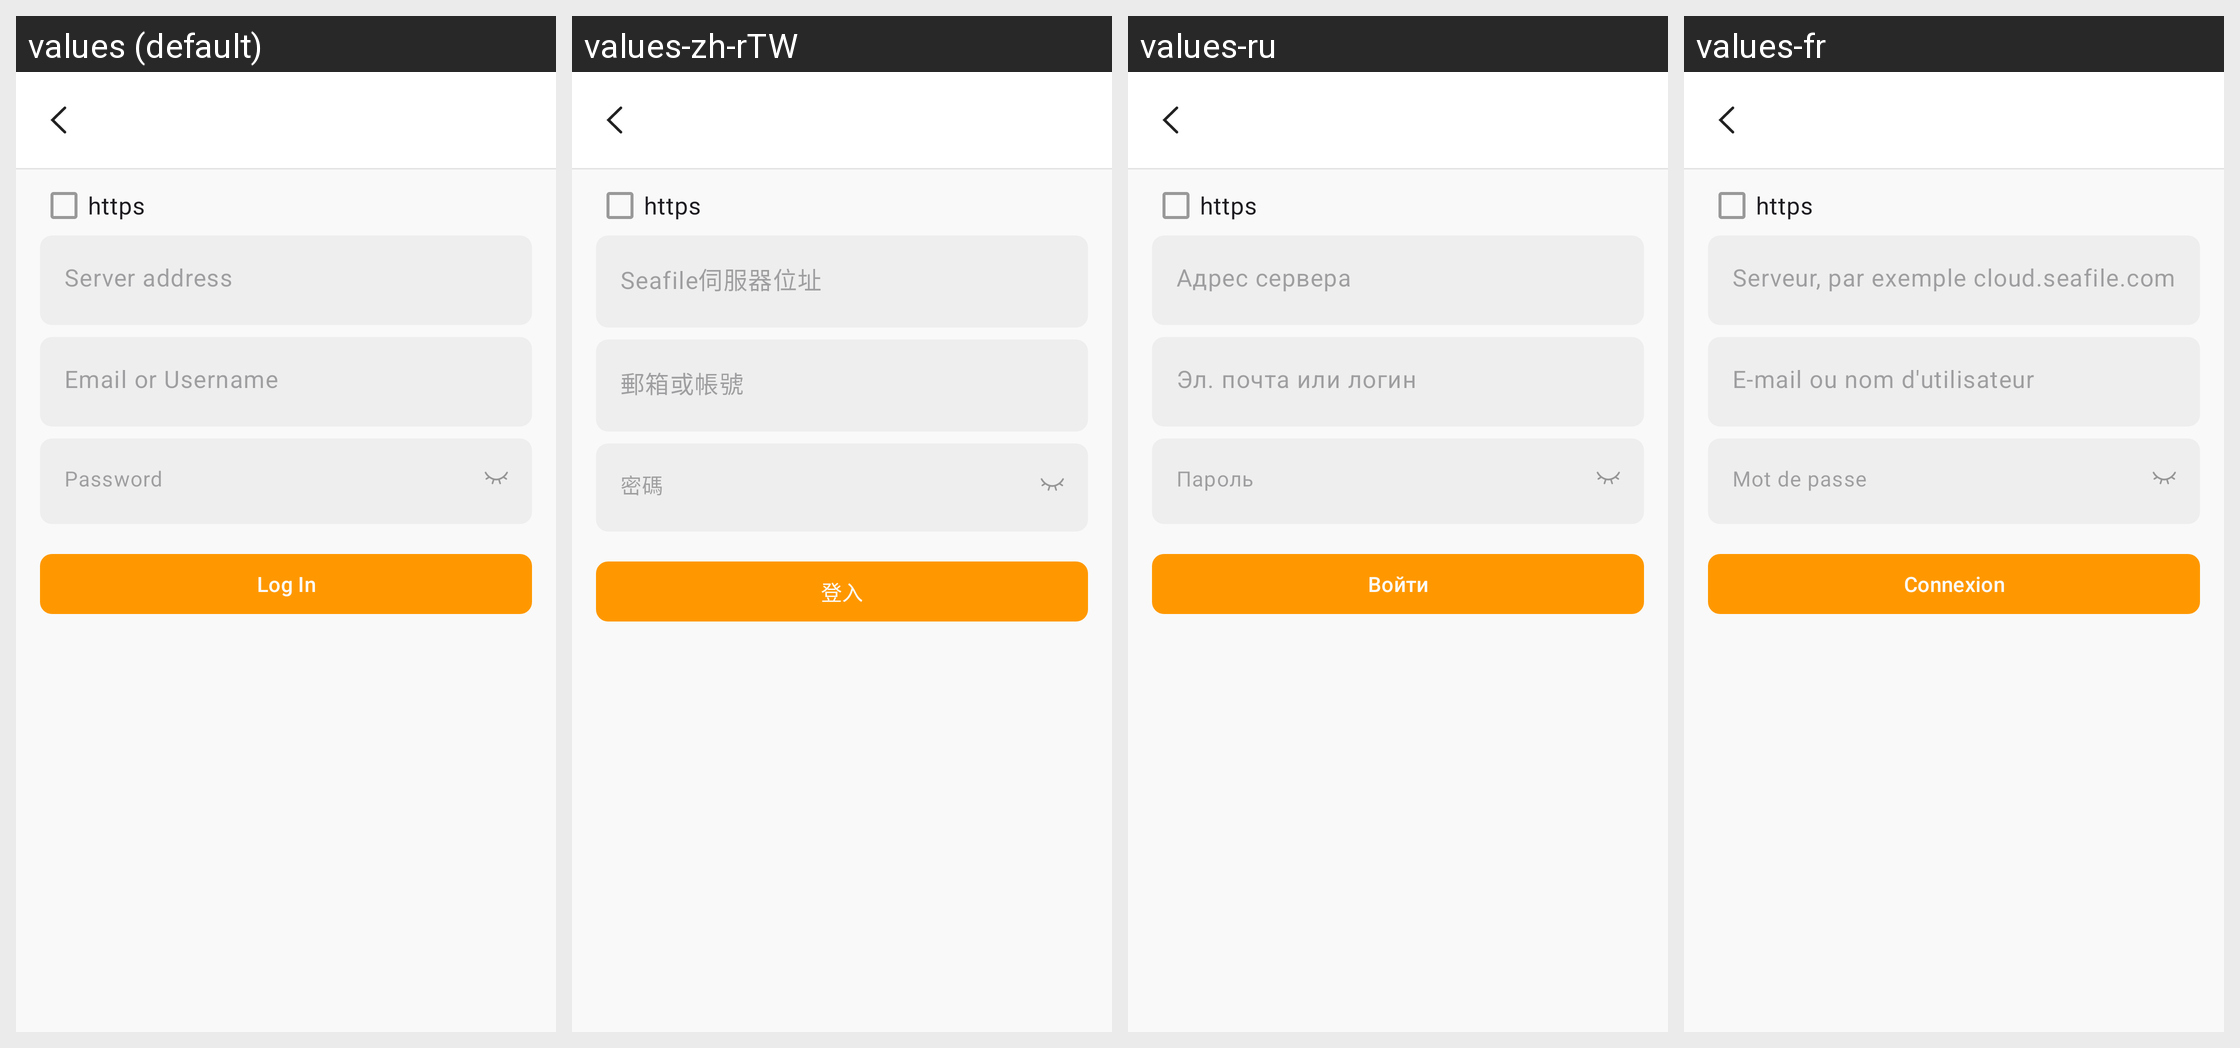

Translations of the strings shown on this Android screen, per locale in the grid:
Android screen res/layout/account_detail.xml rendered under 4 locales, left to right: values (default), values-zh-rTW, values-ru, values-fr. Device: Nexus 5 (rendered at 1080×1920; each locale shown at half size, 540×960, under a caption strip naming it); theme App.Theme.
Other locales in the repository, not shown: values-ar, values-cs-rCZ, values-de, values-el, values-es, values-es-rAR, values-fi, values-hu, values-is-rIS, values-it, values-ja-rJP, values-ko, values-nb-rNO, values-nl-rNL, values-pl-rPL, values-pt-rBR, values-tr, values-uz, values-zh-rCN.
Strings drawn on this screen, with the default value and each locale's value (text and hints the layout hard-codes, and strings that could not be matched under every locale, appear in the picture but are not listed):

accounts_https_hint
  values: https
  values-zh-rTW: https  [not translated; the default value is used]
  values-ru: https  [not translated; the default value is used]
  values-fr: https  [not translated; the default value is used]

server_hint
  values: Server address
  values-zh-rTW: Seafile伺服器位址
  values-ru: Адрес сервера
  values-fr: Serveur, par exemple cloud.seafile.com

email_hint
  values: Email or Username
  values-zh-rTW: 郵箱或帳號
  values-ru: Эл. почта или логин
  values-fr: E-mail ou nom d'utilisateur

passwd_hint
  values: Password
  values-zh-rTW: 密碼
  values-ru: Пароль
  values-fr: Mot de passe

login
  values: Log In
  values-zh-rTW: 登入
  values-ru: Войти
  values-fr: Connexion
